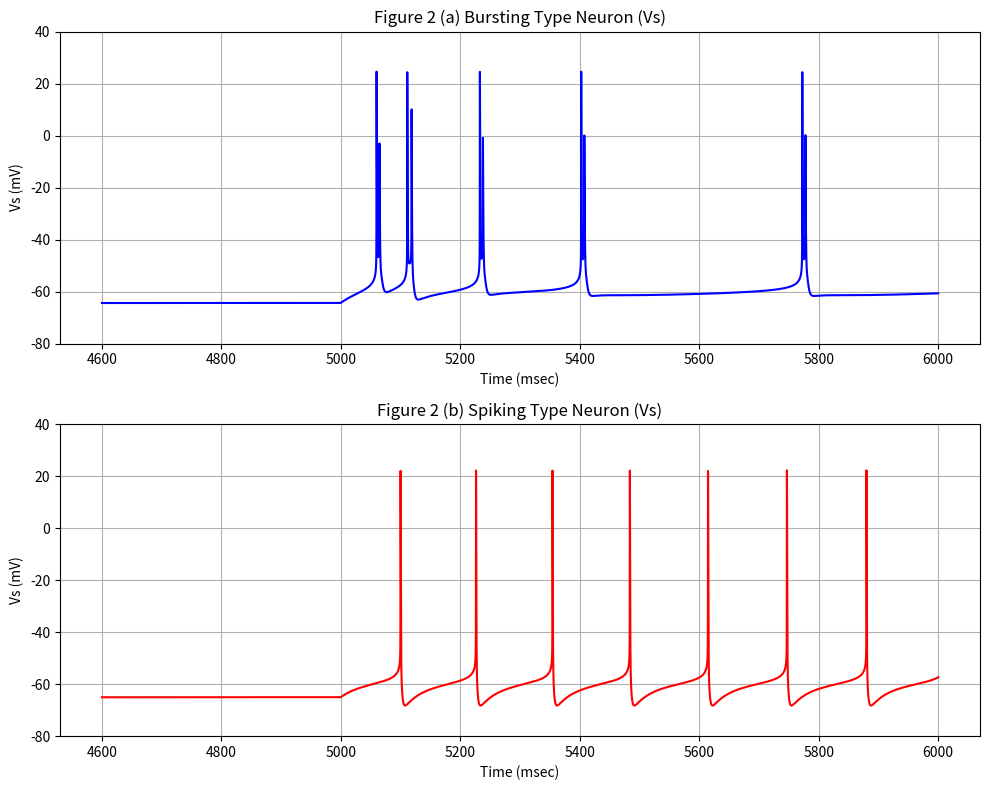

Recreate this plot in Python.
import numpy as np
from scipy.integrate import solve_ivp

class PinskyRinzelModel:
    def __init__(self, neuron_type="bursting", synapse_type="NMDA", dt=0.05):
        self.dt = dt
        self.params = self._set_neuron_params(neuron_type)
        self.params.update(self._set_synapse_params(synapse_type))
        self.V_th = 0.0

        self.initial_conditions = {
            'Vs': -65.0,
            'Vd': -65.0,
            'Ca':  0.0,
            'm':  self.alpha_m(-65.0) / (self.alpha_m(-65.0)+self.beta_m(-65.0)),
            'h':  self.alpha_h(-65.0) / (self.alpha_h(-65.0)+self.beta_h(-65.0)),
            'n':  self.alpha_n(-65.0) / (self.alpha_n(-65.0)+self.beta_n(-65.0)),
            's':  self.alpha_s(-65.0) / (self.alpha_s(-65.0)+self.beta_s(-65.0)),
            'c':  self.alpha_c(-65.0) / (self.alpha_c(-65.0)+self.beta_c(-65.0)),
            'q':  self.alpha_q(0.0) / (self.alpha_q(0.0)+self.beta_q(0.0)),
            'Ga': 0.0,
            'Gn': 0.0 
        }

    def _set_neuron_params(self, neuron_type):
        params = {
            'Cm': 3.0, # OK
            'gc': 2.1, # OK
            'p': 0.5,  # OK
            'E_L': -60.0, # OK
            'E_Na': 60.0, # OK
            'E_K': -75.0, # OK
            'E_Ca': 80.0, # OK
            'gL': 0.1, # not specified
            'gNa': 30.0, # OK
            'gKDR': 15.0, # OK
            'gCa': 10.0, # OK
            'gKC': 15.0, # OK
            'gKAHP': 0.8, # OK
            'Is': -0.5, # OK
            'Id': 0.0,  # OK
            'aCa': 0.13, # not specified
            'bCa': 0.075  # not specified
        }

        if neuron_type == "spiking":
            params['gCa'] = 2.5
            params['gKDR'] = 25.0
        elif neuron_type != "bursting":
            raise ValueError("neuron_type must be 'bursting' or 'spiking'")
        return params

    def _set_synapse_params(self, synapse_type):
        params = {
            'VAMPA': 0.0,
            'VNMDA': 0.0,
            'gAMPA': 0.0,
            'gNMDA': 0.0
        }

        if synapse_type == "BOTH":
            params['gAMPA'] = 0.004 # OK
            params['gNMDA'] = 0.01 # OK
        elif synapse_type == "AMPA":
            params['gAMPA'] = 0.01 # OK
            params['gNMDA'] = 0.0 # OK
        else:
            raise ValueError("synapse_type must be 'AMPA' or 'BOTH'")
        return params

    # --- ionic current ---
    def I_L(self, V, gL, E_L): # OK
        return gL * (V - E_L)

    def I_Na(self, Vs, m, h, gNa, E_Na): # OK
        m_inf = self.alpha_m(Vs) / (self.alpha_m(Vs) + self.beta_m(Vs))
        return gNa * m_inf * m_inf * h * (Vs - E_Na)

    def I_K_DR(self, Vs, n, gKDR, E_KDR): # OK
        return gKDR * n * (Vs - E_KDR)

    def I_Ca(self, Vd, s, gCa, E_Ca): # OK
        return gCa * s * s * (Vd - E_Ca)

    def I_K_C(self, Vd, Ca, c, gKC, VK): # OK
        chi_Ca = min(Ca / 250.0, 1.0)
        return gKC * c * chi_Ca * (Vd - VK)

    def I_K_AHP(self, Vd, q, gKAHP, E_KAHP): # OK
        return gKAHP * q * (Vd - E_KAHP)

    # -- open-close(alpha) or close-opne(beta) rate for gating varbiables ---
    def alpha_m(self, Vs): # OK
        return 0.32 * (-46.9 - Vs) / (np.exp((-46.9 - Vs) / 4.0) - 1)

    def beta_m(self, Vs): # OK
        return 0.28 * (Vs + 19.9) / (np.exp((Vs + 19.9) / 5.0) - 1)

    def alpha_h(self, Vs): # OK
        return 0.128 * np.exp((-43.0 - Vs) / 18.0)

    def beta_h(self, Vs): # OK
        return 4.0 / (1.0 + np.exp((-20.0 - Vs) / 5.0))

    def alpha_n(self, Vs): # OK # OK
        return 0.016 * (-24.9 - Vs) / (np.exp((-24.9 - Vs) / 5.0) - 1)

    def beta_n(self, Vs): # OK
        return 0.25 * np.exp((-40.0 - Vs) / 40.0)

    def alpha_s(self, Vd): # OK
        return 1.6 / (1.0 + np.exp(-0.072 * (Vd - 5.0)))

    def beta_s(self, Vd): # OK
        return 0.02 * (Vd + 8.9) / (np.exp((Vd + 8.9) / 5.0) - 1)
        #return 0.02 * (Vd + 8.9) / (np.exp((Vd + 8.9) / 5.0) - 1)

    def alpha_c(self, Vd): # OK
        if Vd < -10.0:
            return (np.exp((Vd + 50.0) / 11.0) - np.exp((Vd + 53.5) / 27.0)) / 18.975
        else:
            return 2.0 * np.exp((-53.5 - Vd) / 27.0)

    def beta_c(self, Vd): # OK
        if Vd < -10.0:
            return 2.0 * np.exp((-53.5 - Vd) / 27.0) - self.alpha_c(Vd)
        else:
            return 0.0

    def alpha_q(self, Ca): # OK
        return min(0.00002 * Ca, 0.01)

    def beta_q(self, Ca): # OK
        return 0.001

    # --- general formalism of time derivative in gating variables ---
    def dy_dt(self, y, alpha_y_func, beta_y_func, *args):
        alpha_y = alpha_y_func(*args)
        beta_y = beta_y_func(*args)
        return alpha_y * (1 - y) - beta_y * y

    # -- synaptic current ---
    def I_AMPA(self, Vd, Ga, VAMPA, gAMPA): # OK
        return gAMPA * Ga * (Vd - VAMPA)

    def I_NMDA(self, Vd, Gn, VNMDA, gNMDA): # OK
        Mg_block = 1.0 / (1.0 + 0.28 * np.exp(-0.062 * Vd))
        return gNMDA * Gn * Mg_block * (Vd - VNMDA)

    def dGa_dt(self, Ga, sa): # OK
        return sa - Ga / 2.0

    def dGn_dt(self, Gn, sn): # OK
        return sn - Gn / 150.0

    def equations(self, t, state_vars, input_signal_val=0.0, input_current_val=0.0):
        Vs, Vd, Ca, m, h, n, s, c, q, Ga, Gn = state_vars
        p = self.params['p']
        Cm = self.params['Cm']
        gc = self.params['gc']
        Is = self.params['Is'] + input_current_val
        Id = self.params['Id']

        sa = input_signal_val
        sn = input_signal_val

        iL_soma = self.I_L(Vs, self.params['gL'], self.params['E_L'])
        iNa = self.I_Na(Vs, m, h, self.params['gNa'], self.params['E_Na'])
        iKDR = self.I_K_DR(Vs, n, self.params['gKDR'], self.params['E_K'])

        iL_dend = self.I_L(Vd, self.params['gL'], self.params['E_L'])
        iCa = self.I_Ca(Vd, s, self.params['gCa'], self.params['E_Ca'])
        iKC = self.I_K_C(Vd, Ca, c, self.params['gKC'], self.params['E_K'])
        iKAHP = self.I_K_AHP(Vd, q, self.params['gKAHP'], self.params['E_K'])

        iAMPA = self.I_AMPA(Vd, Ga, self.params['VAMPA'], self.params['gAMPA'])
        iNMDA = self.I_NMDA(Vd, Gn, self.params['VNMDA'], self.params['gNMDA'])


        dVs_dt = (-iL_soma - iNa - iKDR + (gc / p) * (Vd - Vs) + Is / p) / Cm
        dVd_dt = (-iL_dend - iCa - iKAHP - iKC - (iAMPA + iNMDA) / (1 - p) + (gc / (1 - p)) * (Vs - Vd) + Id / (1 - p)) / Cm

        dm_dt = self.dy_dt(m, self.alpha_m, self.beta_m, Vs)
        dh_dt = self.dy_dt(h, self.alpha_h, self.beta_h, Vs)
        dn_dt = self.dy_dt(n, self.alpha_n, self.beta_n, Vs)
        ds_dt = self.dy_dt(s, self.alpha_s, self.beta_s, Vd)
        dc_dt = self.dy_dt(c, self.alpha_c, self.beta_c, Vd)
        dq_dt = self.dy_dt(q, self.alpha_q, self.beta_q, Ca)

        dCa_dt = -self.params['aCa'] * iCa - self.params['bCa'] * Ca

        dGa_dt_val = self.dGa_dt(Ga, sa)
        dGn_dt_val = self.dGn_dt(Gn, sn)

        return [dVs_dt, dVd_dt, dCa_dt, dm_dt, dh_dt, dn_dt, ds_dt, dc_dt, dq_dt, dGa_dt_val, dGn_dt_val]

    def simulate(self, t_span, y0=None, spike_input_function=None, current_input_function=None):
        if y0 is None:
            y0_list = [
                self.initial_conditions['Vs'],
                self.initial_conditions['Vd'],
                self.initial_conditions['Ca'],
                self.initial_conditions['m'],
                self.initial_conditions['h'],
                self.initial_conditions['n'],
                self.initial_conditions['s'],
                self.initial_conditions['c'],
                self.initial_conditions['q'],
                self.initial_conditions['Ga'],
                self.initial_conditions['Gn']
            ]
            y0 = np.array(y0_list)


        # 外部入力関数を equations に渡すためのラッパー関数
        def ode_func(t, state_vars):
            spike_input   = spike_input_function(t) if spike_input_function else 0.0
            current_input = current_input_function(t) if current_input_function else 0.0
            return self.equations(t, state_vars, spike_input, current_input)

        # solve_ivpは指定されたt_evalで結果を返すため、dtを使って生成
        t_eval = np.arange(t_span[0], t_span[1], self.dt)

        sol = solve_ivp(ode_func, t_span, y0, method='RK45', t_eval=t_eval, rtol=1e-5, atol=1e-8)
        # rtol, atolはデフォルト値か、論文のC++実装の精度に合わせるため適宜調整

        return sol

    def count_spikes_in_trace(self, Vs_trace):
        spikes = 0
        above_threshold = Vs_trace >= self.V_th
        spike_indices = np.where(np.diff(above_threshold.astype(int)) == 1)[0]
        spikes = len(spike_indices)
        return spikes

if __name__ == '__main__':
    # ---  for replication of figure 2 in the original paper ---
    import numpy as np
    import matplotlib.pyplot as plt

    t_span = (0, 6000)
    def zero_input_func(t):
        return 0.0

    def DC_input_func(t):
        if t < 5000:
            return 0.0
        else:
            return 0.5


    print("Start Simulating Bursting Type Neuron...")
    bursting_neuron = PinskyRinzelModel(neuron_type="bursting", synapse_type="AMPA", dt=0.05)
    sol_bursting = bursting_neuron.simulate(t_span, spike_input_function=zero_input_func, current_input_function=DC_input_func)
    print("End Simulating Bursting Type Neuron...")
    
    print("Start Simulating Spiking Type Neuron...")
    spiking_neuron = PinskyRinzelModel(neuron_type="spiking", synapse_type="AMPA", dt=0.05)
    sol_spiking  = spiking_neuron.simulate(t_span, spike_input_function=zero_input_func, current_input_function=DC_input_func)
    print("End Simulating Spiking Type Neuron...")
    
    plt.figure(figsize=(10, 8))

    plt.subplot(2, 1, 1)
    t_plot_bursting = sol_bursting.t[sol_bursting.t >= 4600]
    Vs_plot_bursting = sol_bursting.y[0, sol_bursting.t >= 4600]
    #t_plot_bursting = sol_bursting.t
    #Vs_plot_bursting = sol_bursting.y[0, :]
    plt.plot(t_plot_bursting, Vs_plot_bursting, color='blue')
    plt.title('Figure 2 (a) Bursting Type Neuron (Vs)')
    plt.xlabel('Time (msec)')
    plt.ylabel('Vs (mV)')
    plt.ylim([-80, 40])
    plt.grid(True)
    
    plt.subplot(2, 1, 2)
    t_plot_spiking = sol_spiking.t[sol_spiking.t >= 4600]
    Vs_plot_spiking = sol_spiking.y[0, sol_spiking.t >= 4600]
    #t_plot_spiking = sol_spiking.t
    #Vs_plot_spiking = sol_spiking.y[0, :]
    plt.plot(t_plot_spiking, Vs_plot_spiking, color='red')
    plt.title('Figure 2 (b) Spiking Type Neuron (Vs)')
    plt.xlabel('Time (msec)')
    plt.ylabel('Vs (mV)')
    plt.ylim([-80, 40])
    plt.grid(True)
    
    plt.tight_layout()
    plt.savefig("output.png")
